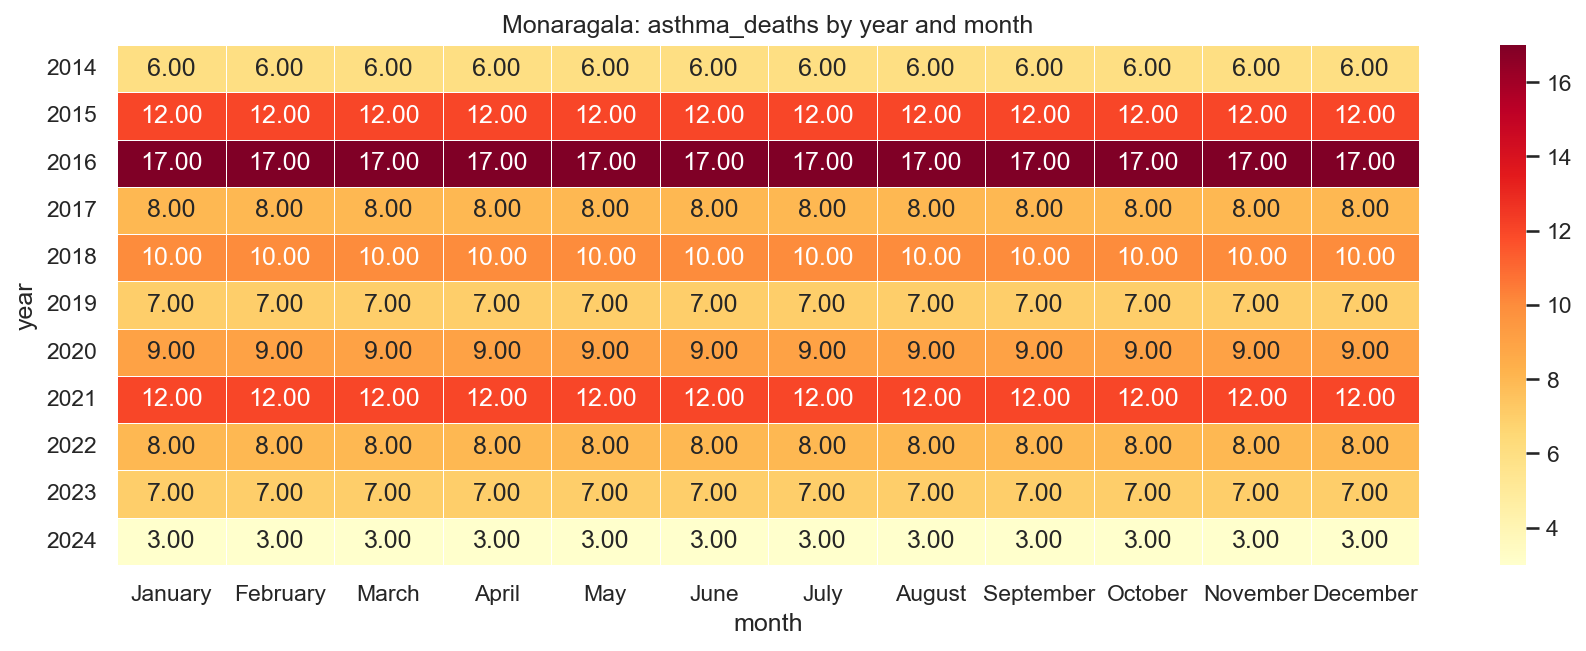

The file beside this chart, header and first rows:
year, January, February, March, April, May, June, July, August, September, October, November, December
2014, 6.0, 6.0, 6.0, 6.0, 6.0, 6.0, 6.0, 6.0, 6.0, 6.0, 6.0, 6.0
2015, 12.0, 12.0, 12.0, 12.0, 12.0, 12.0, 12.0, 12.0, 12.0, 12.0, 12.0, 12.0
2016, 17.0, 17.0, 17.0, 17.0, 17.0, 17.0, 17.0, 17.0, 17.0, 17.0, 17.0, 17.0
2017, 8.0, 8.0, 8.0, 8.0, 8.0, 8.0, 8.0, 8.0, 8.0, 8.0, 8.0, 8.0
2018, 10.0, 10.0, 10.0, 10.0, 10.0, 10.0, 10.0, 10.0, 10.0, 10.0, 10.0, 10.0
2019, 7.0, 7.0, 7.0, 7.0, 7.0, 7.0, 7.0, 7.0, 7.0, 7.0, 7.0, 7.0
2020, 9.0, 9.0, 9.0, 9.0, 9.0, 9.0, 9.0, 9.0, 9.0, 9.0, 9.0, 9.0
2021, 12.0, 12.0, 12.0, 12.0, 12.0, 12.0, 12.0, 12.0, 12.0, 12.0, 12.0, 12.0
2022, 8.0, 8.0, 8.0, 8.0, 8.0, 8.0, 8.0, 8.0, 8.0, 8.0, 8.0, 8.0
2023, 7.0, 7.0, 7.0, 7.0, 7.0, 7.0, 7.0, 7.0, 7.0, 7.0, 7.0, 7.0
2024, 3.0, 3.0, 3.0, 3.0, 3.0, 3.0, 3.0, 3.0, 3.0, 3.0, 3.0, 3.0
